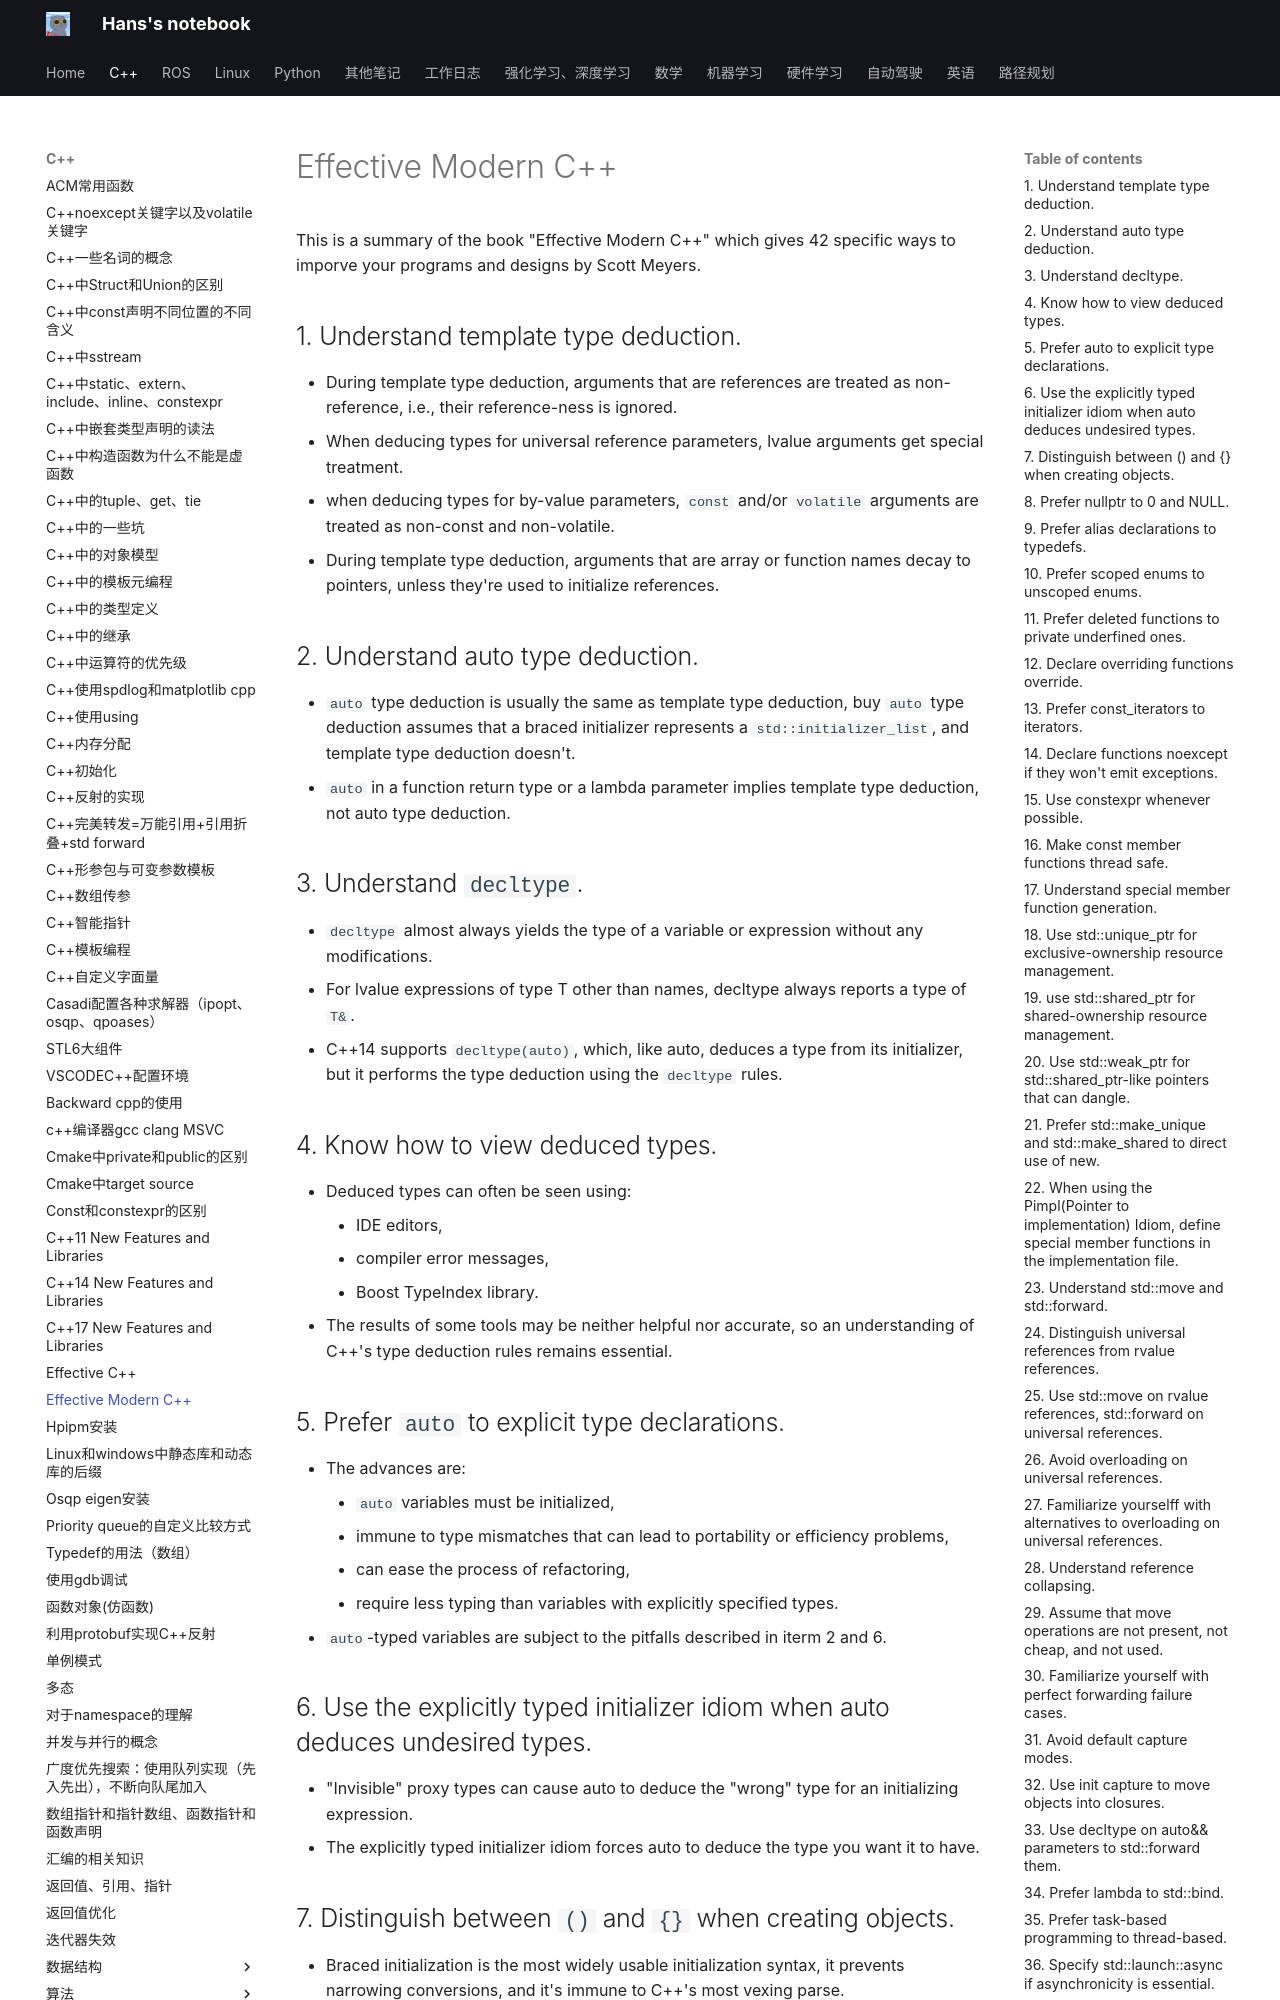

repository: hs867785578/my_note · page: C++/effective_modern_cpp/index.html · generator: mkdocs

# Effective Modern C++

This is a summary of the book "Effective Modern C++" which gives 42 specific ways to imporve your programs and designs by Scott Meyers.

## 1. Understand template type deduction.
- During template type deduction, arguments that are references are treated as non-reference, i.e., their reference-ness is ignored.
- When deducing types for universal reference parameters, lvalue arguments get special treatment.
- when deducing types for by-value parameters, `const` and/or `volatile` arguments are treated as non-const and non-volatile.
- During template type deduction, arguments that are array or function names decay to pointers, unless they're used to initialize references.

## 2. Understand auto type deduction.
- `auto` type deduction is usually the same as template type deduction, buy `auto` type deduction assumes that a braced initializer represents a `std::initializer_list`, and template type deduction doesn't.
- `auto` in a function return type or a lambda parameter implies template type deduction, not auto type deduction.

## 3. Understand `decltype`.
- `decltype` almost always yields the type of a variable or expression without any modifications.
- For lvalue expressions of type T other than names, decltype always reports a type of `T&`.
- C++14 supports `decltype(auto)`, which, like auto, deduces a type from its initializer, but it performs the type deduction using the `decltype` rules.

## 4. Know how to view deduced types.

- Deduced types can often be seen using:
    - IDE editors,
    - compiler error messages,
    - Boost TypeIndex library.
- The results of some tools may be neither helpful nor accurate, so an understanding of C++'s type deduction rules remains essential.

## 5. Prefer `auto` to explicit type declarations.
- The advances are:
    - `auto` variables must be initialized,
    - immune to type mismatches that can lead to portability or efficiency problems,
    - can ease the process of refactoring,
    - require less typing than variables with explicitly specified types.
- `auto`-typed variables are subject to the pitfalls described in iterm 2 and 6.

## 6. Use the explicitly typed initializer idiom when auto deduces undesired types.
- "Invisible" proxy types can cause auto to deduce the "wrong" type for an initializing expression.
- The explicitly typed initializer idiom forces auto to deduce the type you want it to have.
